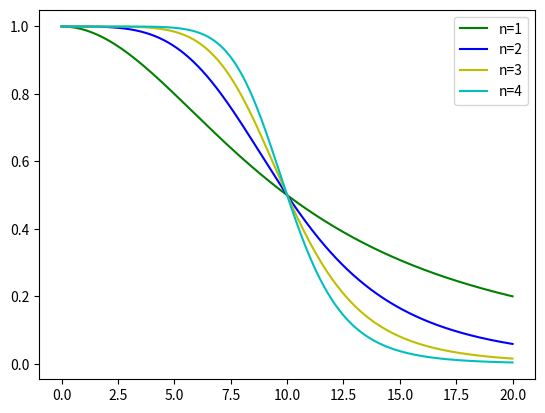

Here is the Python script that generated this plot: (Note: this script raises an exception after producing the figure.)
""" Funções auxiliares para a resolução do exercício """

""" Rotina que calcula os coeficientes do polinômio de Chebyshev de maneira não-recursiva 

Parâmetros: w - vetor de frequências (sugestão: usar um vetor com amostras de 0 a 20 rad/s)
            wc - freq. de corte do filtro (em rad/s)
            n - ordem do filtro de Chebyshev
Saída:      Tn - vetor com os coeficientes calculados do polinômio de Chebyshev (possui o mesmo tamanho que w)

"""

import matplotlib.pyplot as plt
import numpy as np

w = np.linspace(0, 20, 1000)

def calcula_coeficientes(w, wc, n):

    Tn = np.zeros((w.size,))
    # determina os valores dos coeficientes segundo as expressões padronizadas
    Tn[abs(w) < wc] = np.cos(n * np.arccos(w[abs(w) < wc] / wc))
    Tn[abs(w) >= wc] = np.cosh(n * np.arccosh(w[abs(w) >= wc] / wc))
    return Tn

def calcula_coeficientes_Butterworth(w, wc, n):

    Tn = np.zeros((w.size,))
    # determina os valores dos coeficientes segundo as expressões padronizadas
    Tn[abs(w) < wc] = np.cos(n * np.arccos(w[abs(w) < wc] / wc))
    Tn[abs(w) >= wc] = np.cosh(n * np.arccosh(w[abs(w) >= wc] / wc))
    return Tn


def questao_a(w, wc, n):

    habs = np.zeros_like(w)
    habs = 1 / (1 + (w/wc) ** (2 * n))
    return habs

color = ['r', 'g', 'b', 'y', 'c']
e_param = [0.1, 0.3, 0.5, 0.7, 0.9]

for i in range(1,6):
    habs = questao_a(w, 10, i)
    
    plt.plot(w, habs, color[i], label=f'n={i}')
    plt.legend()

    
plt.show()